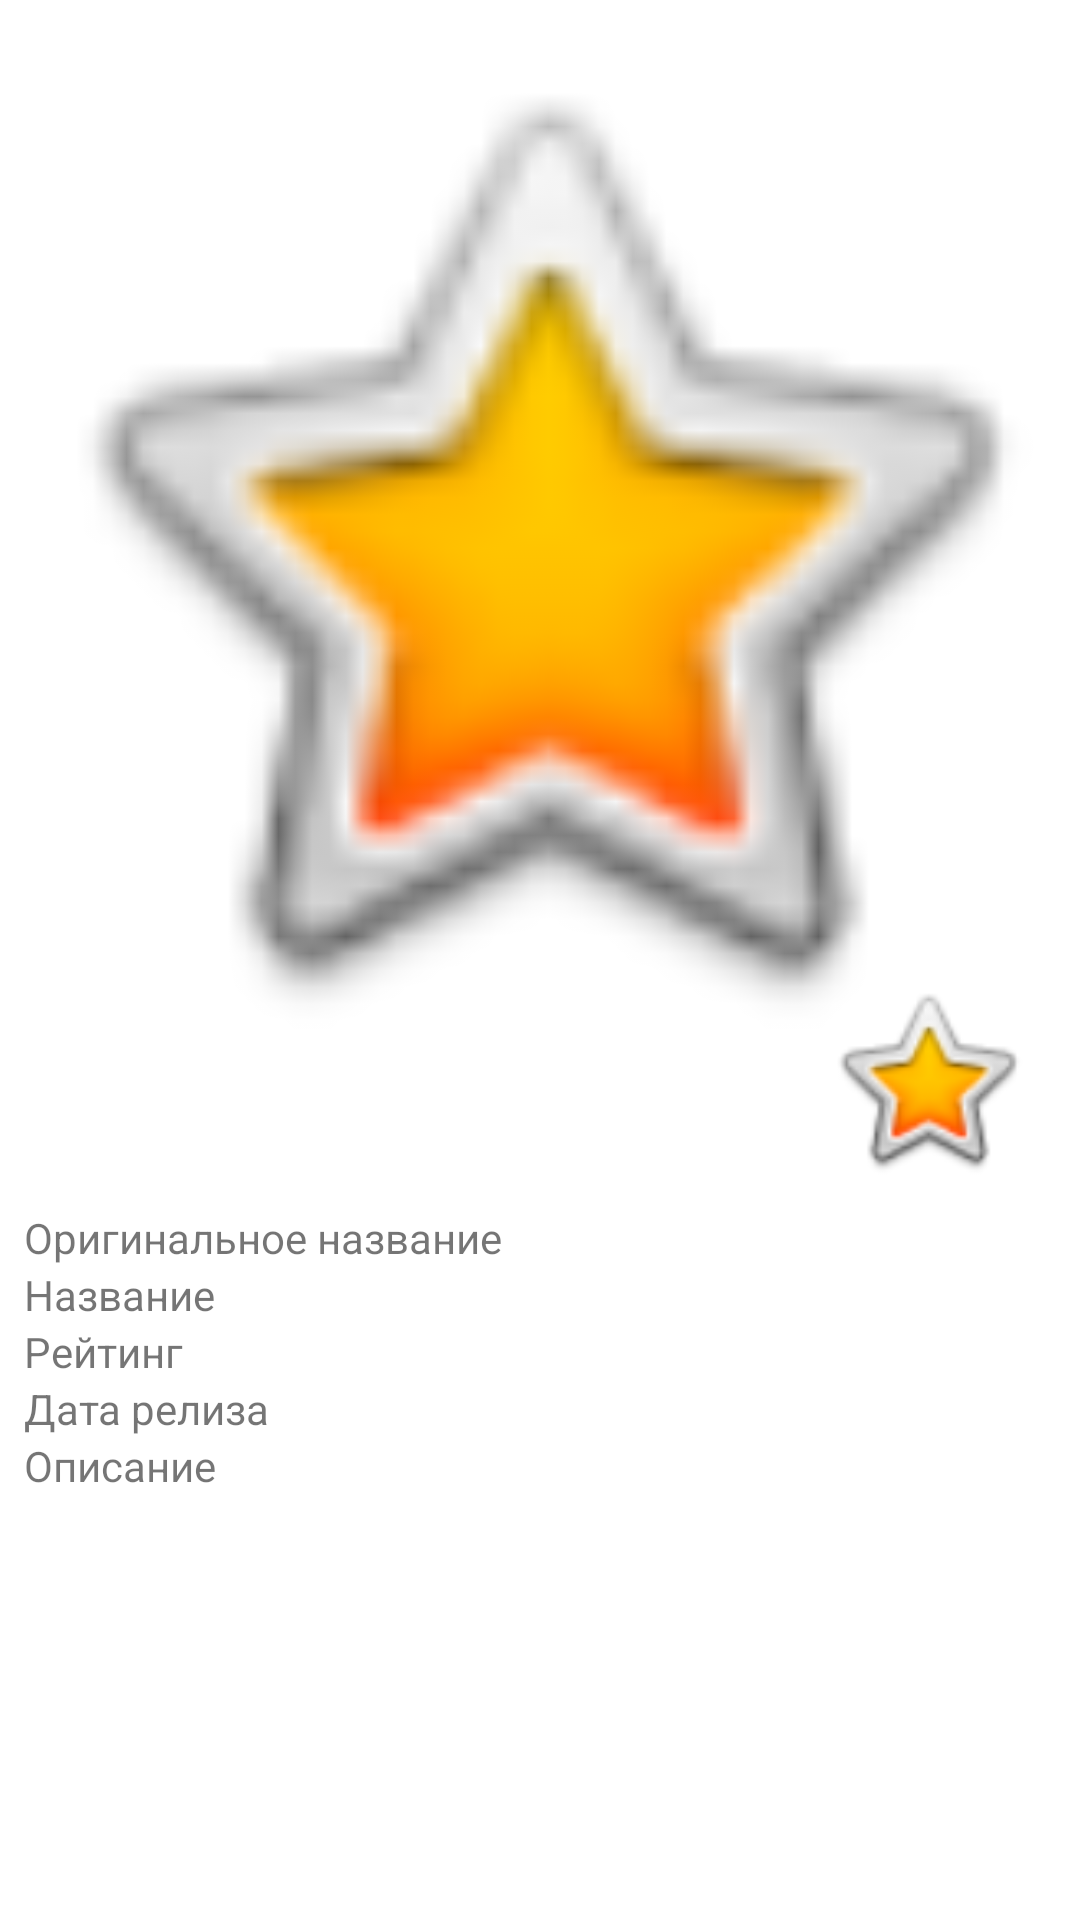

Write the Android layout XML for this screen, with the resource values it uses.
<!-- AndroidManifest.xml: application theme Theme.MyMovies -->
<!-- res/layout/activity_detail.xml -->
<?xml version="1.0" encoding="utf-8"?>
<ScrollView xmlns:android="http://schemas.android.com/apk/res/android"
    xmlns:app="http://schemas.android.com/apk/res-auto"
    xmlns:tools="http://schemas.android.com/tools"
    android:layout_width="match_parent"
    android:layout_height="match_parent"
    tools:context=".DetailActivity">

    <androidx.constraintlayout.widget.ConstraintLayout
        android:layout_width="match_parent"
        android:layout_height="wrap_content">

        <ImageView
            android:id="@+id/imageViewBigPoster"
            android:layout_width="0dp"
            android:layout_height="wrap_content"
            android:adjustViewBounds="true"
            app:layout_constraintEnd_toEndOf="parent"
            app:layout_constraintStart_toStartOf="parent"
            app:layout_constraintTop_toTopOf="parent"
            app:srcCompat="@android:drawable/btn_star_big_on" />

        <TextView
            android:id="@+id/textViewLabelOriginalTitle"
            android:layout_width="wrap_content"
            android:layout_height="wrap_content"
            android:layout_marginStart="8dp"
            android:layout_marginTop="8dp"
            android:text="@string/original_title"
            app:layout_constraintStart_toStartOf="parent"
            app:layout_constraintTop_toBottomOf="@+id/imageViewAddToFavourite" />

        <androidx.constraintlayout.widget.Guideline
            android:id="@+id/guideline2"
            android:layout_width="wrap_content"
            android:layout_height="wrap_content"
            android:orientation="vertical"
            app:layout_constraintGuide_percent="0.5" />

        <TextView
            android:id="@+id/textViewOriginalTitle"
            android:layout_width="0dp"
            android:layout_height="wrap_content"
            android:layout_marginStart="8dp"
            android:layout_marginTop="8dp"
            android:layout_marginEnd="8dp"
            app:layout_constraintEnd_toEndOf="parent"
            app:layout_constraintStart_toStartOf="@+id/guideline2"
            app:layout_constraintTop_toBottomOf="@+id/imageViewAddToFavourite" />

        <TextView
            android:id="@+id/textViewLabelTitle"
            android:layout_width="wrap_content"
            android:layout_height="wrap_content"
            android:layout_marginStart="8dp"
            android:layout_marginEnd="8dp"
            android:text="@string/title"
            app:layout_constraintStart_toStartOf="parent"
            app:layout_constraintTop_toBottomOf="@+id/textViewOriginalTitle" />

        <TextView
            android:id="@+id/textViewTitle"
            android:layout_width="0dp"
            android:layout_height="wrap_content"
            android:layout_marginStart="8dp"
            android:layout_marginEnd="8dp"
            app:layout_constraintEnd_toEndOf="parent"
            app:layout_constraintStart_toStartOf="@+id/guideline2"
            app:layout_constraintTop_toBottomOf="@+id/textViewOriginalTitle" />

        <TextView
            android:id="@+id/textViewLabelRating"
            android:layout_width="wrap_content"
            android:layout_height="wrap_content"
            android:layout_marginStart="8dp"
            android:layout_marginEnd="8dp"
            android:text="@string/rating"
            app:layout_constraintStart_toStartOf="parent"
            app:layout_constraintTop_toBottomOf="@+id/textViewTitle" />

        <TextView
            android:id="@+id/textViewRating"
            android:layout_width="0dp"
            android:layout_height="wrap_content"
            android:layout_marginStart="8dp"
            android:layout_marginEnd="8dp"
            app:layout_constraintEnd_toEndOf="parent"
            app:layout_constraintStart_toStartOf="@+id/guideline2"
            app:layout_constraintTop_toBottomOf="@+id/textViewTitle" />

        <TextView
            android:id="@+id/textViewLabelDateOfRealise"
            android:layout_width="wrap_content"
            android:layout_height="wrap_content"
            android:layout_marginStart="8dp"
            android:layout_marginEnd="8dp"
            android:text="@string/date_of_realise"
            app:layout_constraintStart_toStartOf="parent"
            app:layout_constraintTop_toBottomOf="@+id/textViewRating" />


        <TextView
            android:id="@+id/textViewDateOfRealise"
            android:layout_width="0dp"
            android:layout_height="wrap_content"
            android:layout_marginStart="8dp"
            android:layout_marginEnd="8dp"
            app:layout_constraintEnd_toEndOf="parent"
            app:layout_constraintStart_toStartOf="@+id/guideline2"
            app:layout_constraintTop_toBottomOf="@+id/textViewRating" />


        <TextView
            android:id="@+id/textViewLabelOverView"
            android:layout_width="wrap_content"
            android:layout_height="wrap_content"
            android:layout_marginStart="8dp"
            android:layout_marginEnd="8dp"
            android:text="@string/overview"
            app:layout_constraintStart_toStartOf="parent"
            app:layout_constraintTop_toBottomOf="@+id/textViewDateOfRealise" />


        <TextView
            android:id="@+id/textViewOverView"
            android:layout_width="wrap_content"
            android:layout_height="wrap_content"
            android:layout_marginStart="8dp"
            android:layout_marginEnd="8dp"
            app:layout_constraintStart_toStartOf="parent"
            app:layout_constraintTop_toBottomOf="@+id/textViewLabelOverView" />

        <ImageView
            android:id="@+id/imageViewAddToFavourite"
            android:layout_width="@dimen/favourite_button_size"
            android:layout_height="@dimen/favourite_button_size"
            android:layout_marginEnd="16dp"
            android:onClick="onClickChangeFavourite"
            app:layout_constraintBottom_toBottomOf="@+id/imageViewBigPoster"
            app:layout_constraintEnd_toEndOf="parent"
            app:layout_constraintTop_toBottomOf="@+id/imageViewBigPoster"
            app:srcCompat="@android:drawable/btn_star_big_on" />

        <androidx.recyclerview.widget.RecyclerView
            android:id="@+id/recycler_view_trailers"
            android:layout_width="0dp"
            android:layout_height="wrap_content"
            app:layout_constraintEnd_toEndOf="parent"
            android:layout_margin="8dp"
            app:layout_constraintStart_toStartOf="parent"
            app:layout_constraintTop_toBottomOf="@+id/textViewLabelOverView"/>

        <androidx.recyclerview.widget.RecyclerView
            android:layout_width="0dp"
            android:layout_height="wrap_content"
            android:layout_margin="8dp"
            app:layout_constraintEnd_toEndOf="parent"
            app:layout_constraintStart_toStartOf="parent"
            app:layout_constraintTop_toBottomOf="@+id/recycler_view_trailers"/>


    </androidx.constraintlayout.widget.ConstraintLayout>

</ScrollView>
<!-- resources referenced by this layout -->
<resources>
  <dimen name="favourite_button_size">70dp</dimen>
  <string name="date_of_realise">Дата релиза</string>
  <string name="original_title">Оригинальное название</string>
  <string name="overview">Описание</string>
  <string name="rating">Рейтинг</string>
  <string name="title">Название</string>
  <style name="Theme.MyMovies" parent="Theme.MaterialComponents.DayNight.DarkActionBar">
          
          <item name="colorPrimary">@color/black</item>
          <item name="colorPrimaryVariant">@color/black</item>
          <item name="colorOnPrimary">@color/black</item>
          
          <item name="colorSecondary">@color/black</item>
          <item name="colorSecondaryVariant">@color/black</item>
          <item name="colorOnSecondary">@color/black</item>
          
          <item name="android:statusBarColor" tools:targetApi="l">?attr/colorPrimaryVariant</item>
          
      </style>
  <color name="black">#FF000000</color>
</resources>
